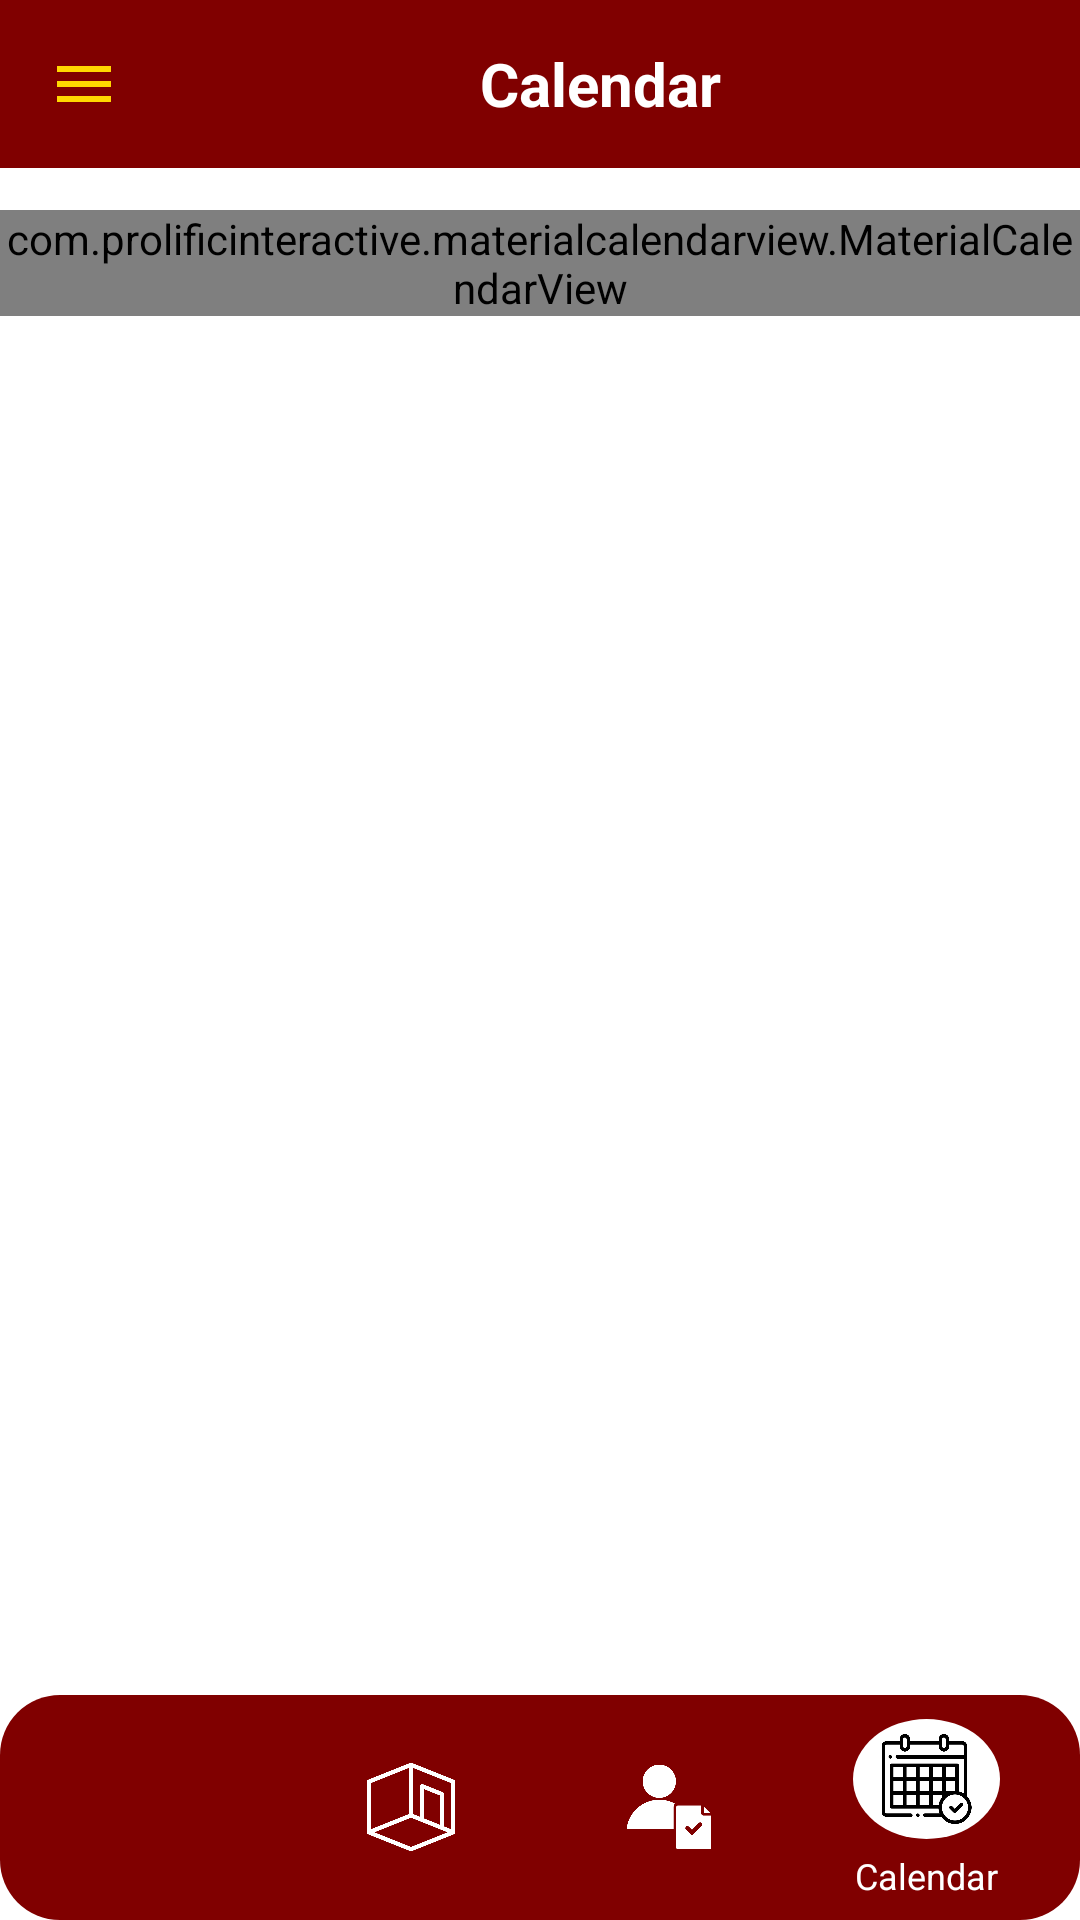

This screen was rendered from an Android layout file. Write that file and the resources it references.
<!-- AndroidManifest.xml: application theme Theme.SmartTrack -->
<!-- res/layout/activity_calendar_student.xml -->
<androidx.drawerlayout.widget.DrawerLayout
    xmlns:android="http://schemas.android.com/apk/res/android"
    xmlns:app="http://schemas.android.com/apk/res-auto"
    android:id="@+id/drawerLayout"
    android:layout_width="match_parent"
    android:layout_height="match_parent">

    <RelativeLayout
        android:layout_width="match_parent"
        android:layout_height="match_parent"
        android:background="#FFFFFF">

        
        <androidx.appcompat.widget.Toolbar
            android:id="@+id/toolbar"
            style="@style/ToolbarStyle"
            android:layout_width="match_parent"
            android:layout_height="wrap_content"
            android:background="@color/maroon">

            <ImageView
                android:id="@+id/menuIcon"
                android:layout_width="wrap_content"
                android:layout_height="wrap_content"
                android:layout_gravity="start"
                android:src="@drawable/ic_menu"
                android:contentDescription="Menu Icon" />

            <TextView
                android:id="@+id/toolbarTitle"
                android:layout_width="match_parent"
                android:layout_height="wrap_content"
                android:text="Calendar"
                android:textSize="20sp"
                android:textColor="@android:color/white"
                android:gravity="center"
                android:textStyle="bold" />
        </androidx.appcompat.widget.Toolbar>

        
        <com.prolificinteractive.materialcalendarview.MaterialCalendarView
            android:id="@+id/studentCalendarView"
            android:layout_width="match_parent"
            android:layout_height="wrap_content"
            android:layout_marginTop="70dp"
            app:mcv_showOtherDates="all"
            app:mcv_arrowColor="@color/maroon"
            app:mcv_selectionColor="@color/maroon"
            app:mcv_tileSize="50dp"
            app:mcv_weekDayTextAppearance="@style/TextAppearance.AppCompat.Small"/>

        
        <androidx.recyclerview.widget.RecyclerView
            android:id="@+id/eventRecyclerView"
            android:layout_width="match_parent"
            android:layout_height="0dp"
            android:layout_below="@id/studentCalendarView"
            android:layout_above="@id/navigationBar"
            android:padding="8dp"
            android:clipToPadding="false"
            android:scrollbars="vertical" />

        
        <LinearLayout
            android:id="@+id/navigationBar"
            android:layout_width="match_parent"
            android:layout_height="75dp"
            android:layout_alignParentBottom="true"
            android:orientation="horizontal"
            android:padding="8dp"
            android:background="@drawable/nav_bar_bg">

            
            <LinearLayout
                android:layout_width="0dp"
                android:layout_height="match_parent"
                android:layout_weight="1"
                android:gravity="center"
                android:orientation="vertical">

                <ImageView
                    android:id="@+id/homeIcon"
                    android:layout_width="62dp"
                    android:layout_height="40dp"
                    android:contentDescription="Home"
                    android:padding="5dp"
                    android:src="@drawable/homewhite" />
            </LinearLayout>

            
            <LinearLayout
                android:layout_width="0dp"
                android:layout_height="match_parent"
                android:layout_weight="1"
                android:gravity="center"
                android:orientation="vertical">

                <ImageView
                    android:id="@+id/roomIcon"
                    android:layout_width="62dp"
                    android:layout_height="40dp"
                    android:contentDescription="Rooms"
                    android:padding="5dp"
                    android:src="@drawable/roomwhite" />
            </LinearLayout>

            
            <LinearLayout
                android:layout_width="0dp"
                android:layout_height="match_parent"
                android:layout_weight="1"
                android:gravity="center"
                android:orientation="vertical">

                <ImageView
                    android:id="@+id/reportIcon"
                    android:layout_width="62dp"
                    android:layout_height="40dp"
                    android:src="@drawable/reportwhite"
                    android:contentDescription="Report"
                    android:padding="5dp" />
            </LinearLayout>

            
            <LinearLayout
                android:layout_width="0dp"
                android:layout_height="match_parent"
                android:layout_weight="1"
                android:gravity="center"
                android:orientation="vertical">

                <ImageView
                    android:id="@+id/scheduleIcon"
                    android:layout_width="65dp"
                    android:layout_height="40dp"
                    android:background="@drawable/circle_white"
                    android:src="@drawable/calendarblack"
                    android:contentDescription="Schedule"
                    android:padding="5dp" />

                <TextView
                    android:layout_width="wrap_content"
                    android:layout_height="wrap_content"
                    android:text="Calendar"
                    android:textColor="@android:color/white"
                    android:textSize="12sp"
                    android:layout_marginTop="4dp" />
            </LinearLayout>
        </LinearLayout>
    </RelativeLayout>

    
    <com.google.android.material.navigation.NavigationView
        android:id="@+id/navigationView"
        android:layout_width="wrap_content"
        android:layout_height="match_parent"
        android:layout_gravity="start"
        android:background="#FFFFFF">

        <LinearLayout
            android:layout_width="match_parent"
            android:layout_height="wrap_content"
            android:orientation="vertical"
            android:padding="16dp">

            <TextView
                android:id="@+id/navUsername"
                android:layout_width="wrap_content"
                android:layout_height="wrap_content"
                android:text="Username"
                android:textSize="18sp"
                android:textStyle="bold" />

            <TextView
                android:id="@+id/navIdNumber"
                android:layout_width="wrap_content"
                android:layout_height="wrap_content"
                android:text="ID Number"
                android:textSize="16sp" />

            <Button
                android:id="@+id/logoutButton"
                android:layout_width="match_parent"
                android:layout_height="wrap_content"
                android:text="Logout"
                android:textSize="16sp"
                android:textColor="@android:color/white"
                android:background="@color/maroon"
                android:layout_marginTop="16dp"
                android:padding="10dp" />
        </LinearLayout>
    </com.google.android.material.navigation.NavigationView>
</androidx.drawerlayout.widget.DrawerLayout>
<!-- resources referenced by this layout -->
<resources>
  <color name="maroon">#800000</color>
  <!-- drawable calendarblack: png bitmap (drawable, 15071 bytes) -->
  <!-- drawable circle_white (drawable) -->
  <inset xmlns:android="http://schemas.android.com/apk/res/android"
      android:insetLeft="8dp"
      android:insetRight="8dp">
  
      <shape android:shape="oval">
          <solid android:color="#ffffff"/> 
          <size android:width="48dp" android:height="48dp"/>
      </shape>
  
  </inset>
  <!-- drawable ic_menu (drawable) -->
  <?xml version="1.0" encoding="utf-8"?>
  <vector xmlns:android="http://schemas.android.com/apk/res/android"
      android:width="24dp"
      android:height="24dp"
      android:viewportWidth="24.0"
      android:viewportHeight="24.0">
      <path
          android:fillColor="#FFD700"
          android:pathData="M3,6h18v2H3zM3,11h18v2H3zM3,16h18v2H3z" />
  </vector>
  <!-- drawable nav_bar_bg (drawable) -->
  <shape xmlns:android="http://schemas.android.com/apk/res/android">
      <solid android:color="#800000" />
      <corners android:radius="20dp"/>
  </shape>
  <!-- drawable reportwhite: png bitmap (drawable, 9815 bytes) -->
  <!-- drawable roomwhite: png bitmap (drawable, 8197 bytes) -->
  <style name="ToolbarStyle" parent="Widget.AppCompat.Toolbar">
          <item name="android:titleTextColor">@android:color/white</item>
          <item name="titleTextAppearance">@style/CenteredToolbarTitle</item>
      </style>
  <style name="Theme.SmartTrack" parent="Theme.AppCompat.Light.NoActionBar">
          <item name="colorPrimary">@color/purple_500</item>
          <item name="colorPrimaryDark">@color/purple_700</item>
          <item name="colorAccent">@color/teal_200</item>
      </style>
  <style name="CenteredToolbarTitle">
          <item name="android:textAlignment">center</item>
          <item name="android:gravity">center</item>
          <item name="android:textColor">@android:color/white</item>
          <item name="android:textSize">20sp</item>
      </style>
  <color name="purple_500">#FF6200EE</color>
  <color name="purple_700">#FF3700B3</color>
  <color name="teal_200">#FF03DAC5</color>
</resources>
